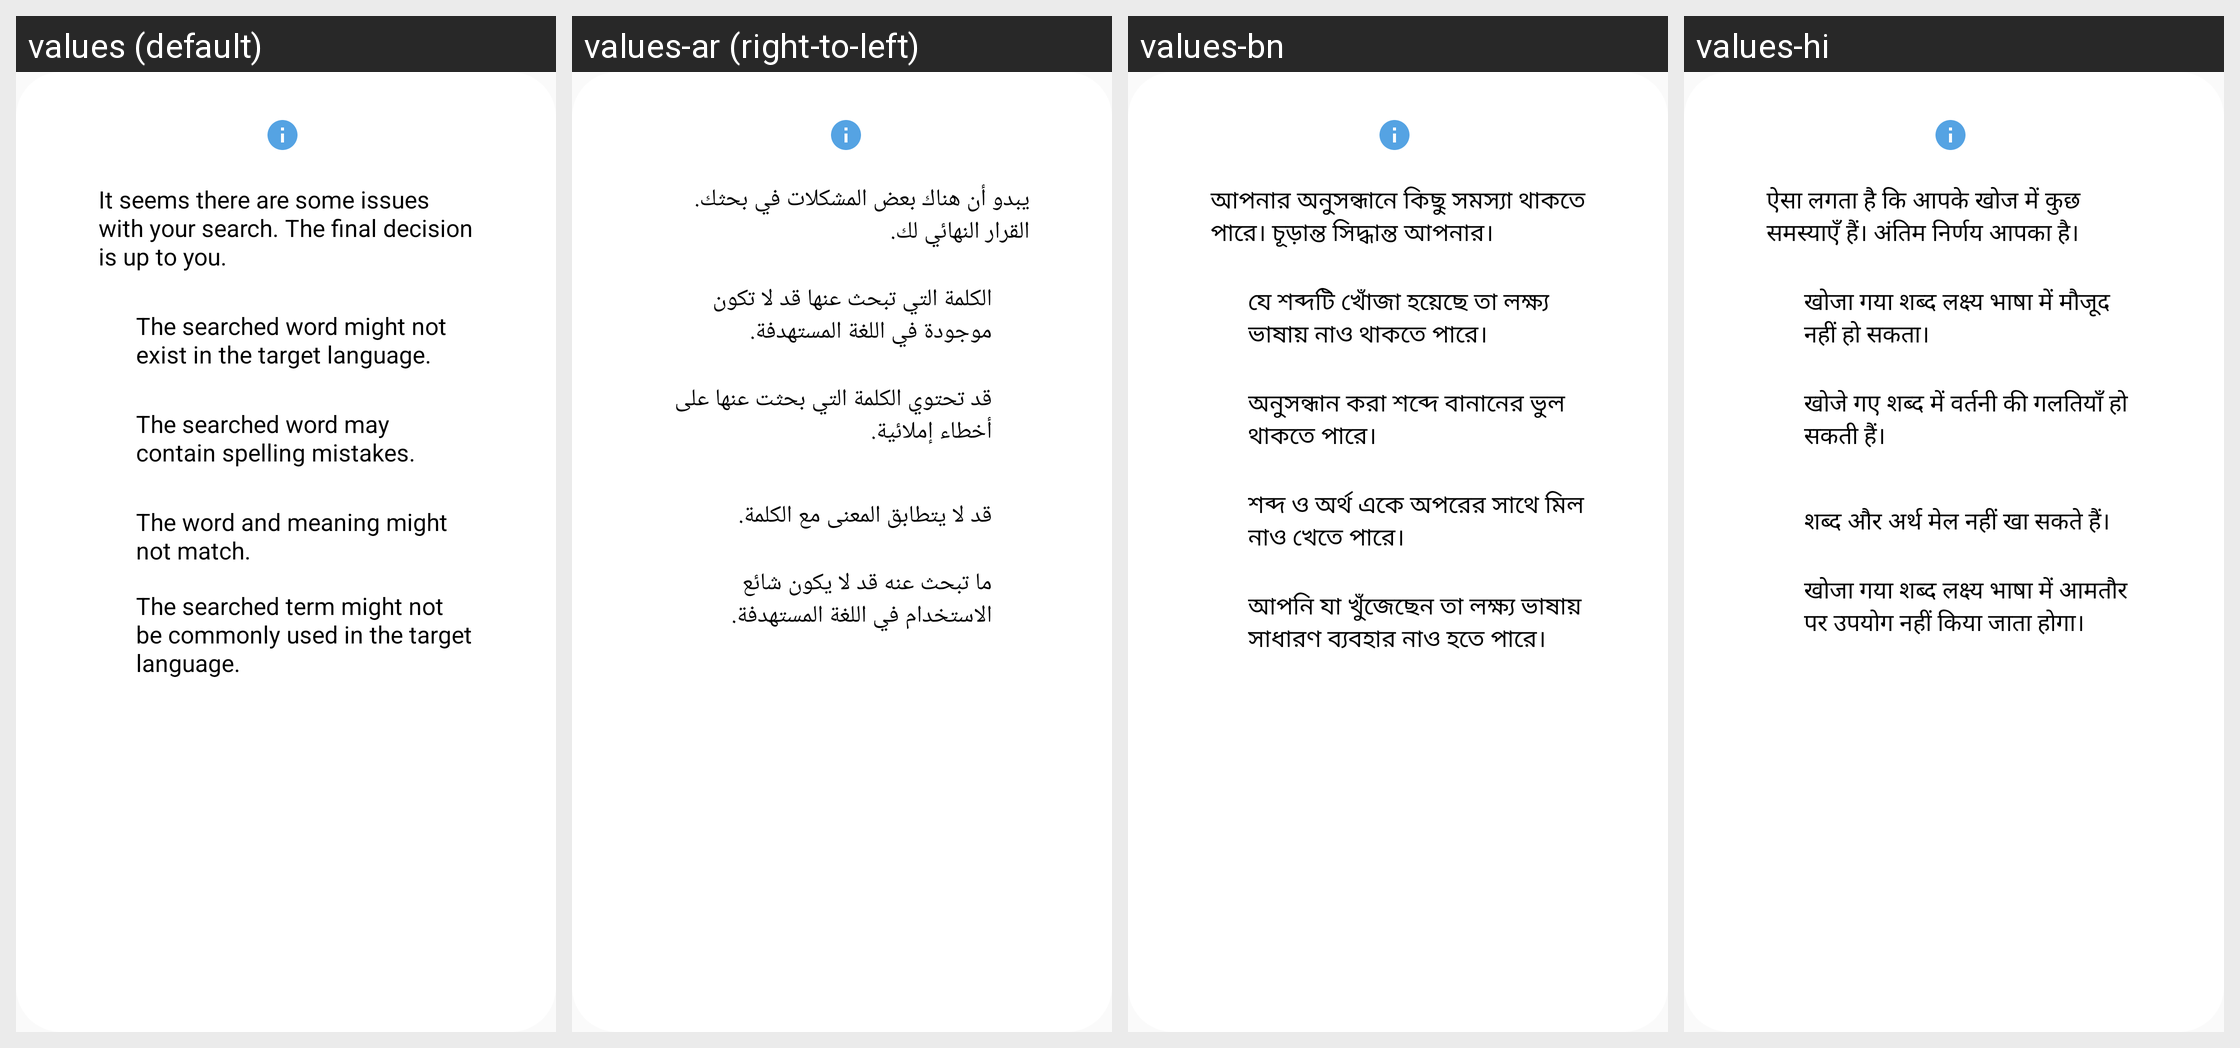

Here is an Android app screen in its default locale and in the app's own translations. Write out the translated-string differences for the strings that appear on this screen.
Android screen res/layout/dialog_search_issues.xml rendered under 4 locales, left to right: values (default), values-ar (right-to-left), values-bn, values-hi. Device: Nexus 5 (rendered at 1080×1920; each locale shown at half size, 540×960, under a caption strip naming it); theme Theme.MyAppCompatTheme.
Other locales in the repository, not shown: values-bg, values-cs, values-da, values-de, values-el, values-en, values-es, values-et, values-fi, values-fr, values-hr, values-hu, values-in, values-it, values-iw, values-ja, values-ko, values-lt, values-lv, values-nl, values-no, values-pl, values-pt, values-ro, values-ru, values-sk, values-sl, values-sr, values-sv, values-sw, values-th, values-tr, values-uk, values-vi, values-zh.
Strings drawn on this screen, with the default value and each locale's value (text and hints the layout hard-codes, and strings that could not be matched under every locale, appear in the picture but are not listed):

search_issues
  values: It seems there are some issues with your search. The final decision is up to you.
  values-ar: يبدو أن هناك بعض المشكلات في بحثك. القرار النهائي لك.
  values-bn: আপনার অনুসন্ধানে কিছু সমস্যা থাকতে পারে। চূড়ান্ত সিদ্ধান্ত আপনার।
  values-hi: ऐसा लगता है कि आपके खोज में कुछ समस्याएँ हैं। अंतिम निर्णय आपका है।

search_issue_1
  values: The searched word might not exist in the target language.
  values-ar: الكلمة التي تبحث عنها قد لا تكون موجودة في اللغة المستهدفة.
  values-bn: যে শব্দটি খোঁজা হয়েছে তা লক্ষ্য ভাষায় নাও থাকতে পারে।
  values-hi: खोजा गया शब्द लक्ष्य भाषा में मौजूद नहीं हो सकता।

search_issue_2
  values: The searched word may contain spelling mistakes.
  values-ar: قد تحتوي الكلمة التي بحثت عنها على أخطاء إملائية.
  values-bn: অনুসন্ধান করা শব্দে বানানের ভুল থাকতে পারে।
  values-hi: खोजे गए शब्द में वर्तनी की गलतियाँ हो सकती हैं।

search_issue_3
  values: The word and meaning might not match.
  values-ar: قد لا يتطابق المعنى مع الكلمة.
  values-bn: শব্দ ও অর্থ একে অপরের সাথে মিল নাও খেতে পারে।
  values-hi: शब्द और अर्थ मेल नहीं खा सकते हैं।

search_issue_4
  values: The searched term might not be commonly used in the target language.
  values-ar: ما تبحث عنه قد لا يكون شائع الاستخدام في اللغة المستهدفة.
  values-bn: আপনি যা খুঁজেছেন তা লক্ষ্য ভাষায় সাধারণ ব্যবহার নাও হতে পারে।
  values-hi: खोजा गया शब्द लक्ष्य भाषा में आमतौर पर उपयोग नहीं किया जाता होगा।
